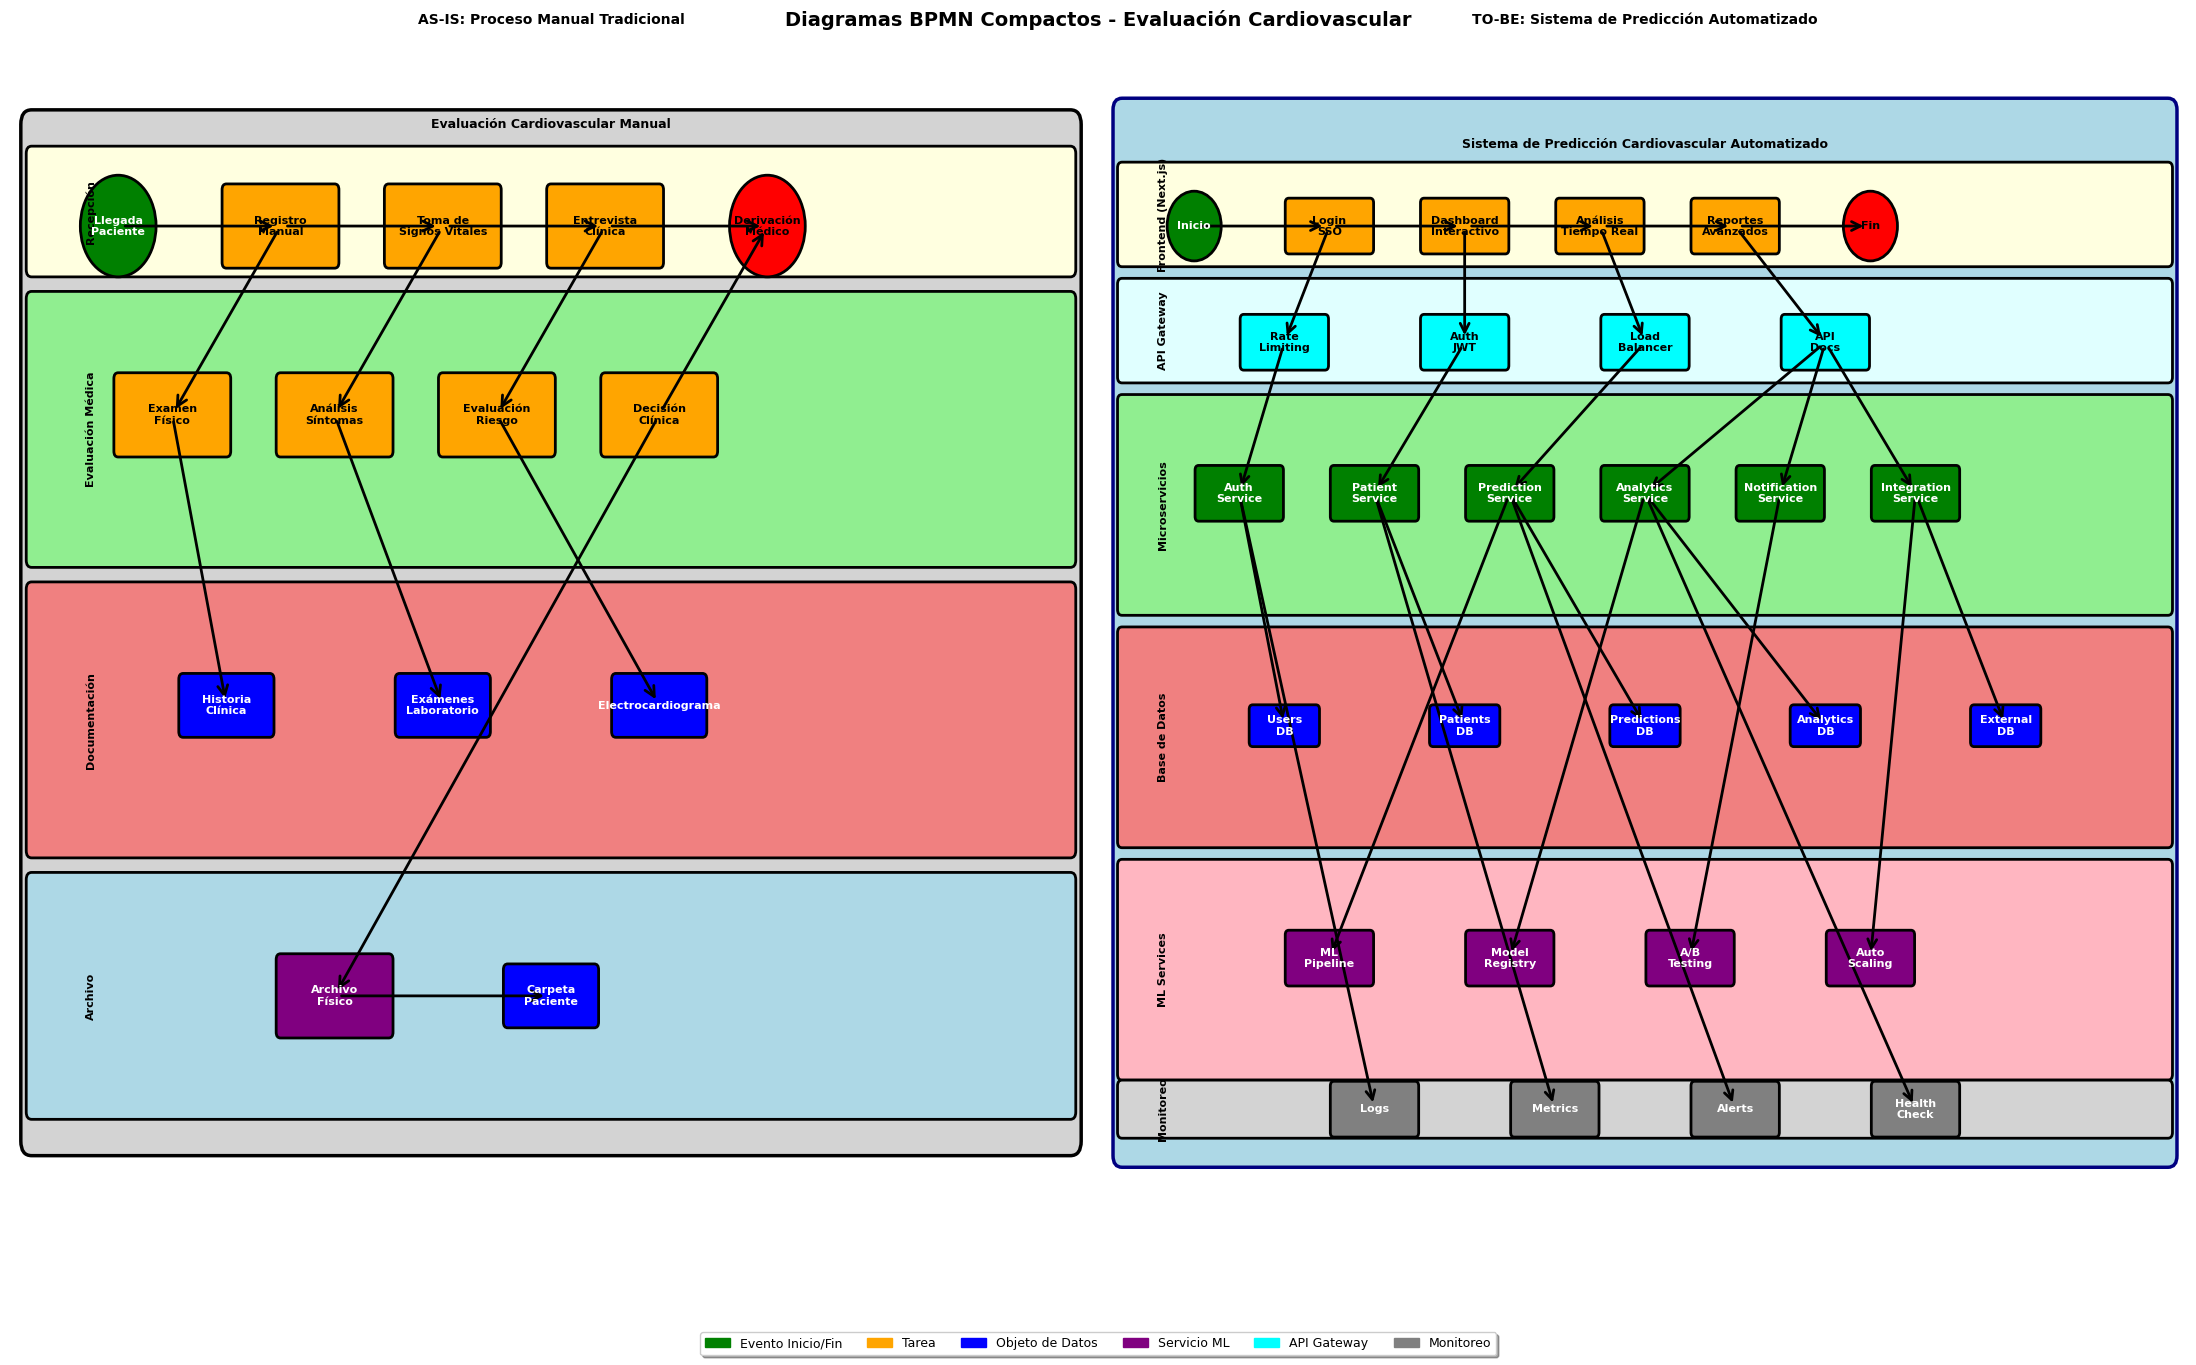

This figure's Python source:
#!/usr/bin/env python3
"""
Script para generar diagramas BPMN compactos del Sistema de Predicción Cardiovascular
Autor: Sistema de Predicción Cardiovascular
Fecha: 2024
"""

import matplotlib.pyplot as plt
import matplotlib.patches as patches
from matplotlib.patches import FancyBboxPatch, ConnectionPatch
import numpy as np

# Configuración de estilo
plt.style.use('default')
plt.rcParams['font.family'] = 'DejaVu Sans'
plt.rcParams['font.size'] = 8  # Aumentar tamaño base
plt.rcParams['axes.linewidth'] = 2


def get_text_color(bg_color):
    # Colores de fondo oscuros
    dark_colors = ['blue', 'green', 'purple', 'gray', 'navy', 'darkgreen', 'darkblue', 'darkviolet']
    if bg_color in dark_colors:
        return 'white'
    # Colores de fondo claros
    return 'black'

def create_bpmn_compacto():
    """Crear diagramas BPMN compactos AS-IS (manual) y TO-BE (sistema) con letra más visible"""
    
    # Crear figura con dos subplots
    fig, (ax1, ax2) = plt.subplots(1, 2, figsize=(22, 14))
    fig.suptitle('Diagramas BPMN Compactos - Evaluación Cardiovascular', 
                 fontsize=14, fontweight='bold', y=0.96, color='black')
    
    # ==================== DIAGRAMA AS-IS COMPACTO (PROCESO MANUAL) ====================
    ax1.set_xlim(0, 10)
    ax1.set_ylim(0, 8)
    ax1.set_title('AS-IS: Proceso Manual Tradicional', fontsize=10, fontweight='bold', pad=20, color='black')
    ax1.axis('off')
    
    # Pool principal - Proceso Manual
    pool = FancyBboxPatch((0.2, 0.5), 9.6, 7, 
                         boxstyle="round,pad=0.1", 
                         facecolor='lightgray', 
                         edgecolor='black', 
                         linewidth=2.5)
    ax1.add_patch(pool)
    ax1.text(5, 7.5, 'Evaluación Cardiovascular Manual', 
             ha='center', va='center', fontsize=9, fontweight='bold', color='black')
    
    # Lanes para proceso manual
    lanes = [
        ('Recepción', 0.2, 6.5, 9.6, 0.8, 'lightyellow'),
        ('Evaluación Médica', 0.2, 4.5, 9.6, 1.8, 'lightgreen'),
        ('Documentación', 0.2, 2.5, 9.6, 1.8, 'lightcoral'),
        ('Archivo', 0.2, 0.7, 9.6, 1.6, 'lightblue')
    ]
    
    for name, x, y, w, h, color in lanes:
        lane = FancyBboxPatch((x, y), w, h, 
                             boxstyle="round,pad=0.05", 
                             facecolor=color, 
                             edgecolor='black', 
                             linewidth=2)
        ax1.add_patch(lane)
        ax1.text(x + 0.5, y + h/2, name, ha='left', va='center', 
                fontsize=8, fontweight='bold', rotation=90, color='black')
    
    # Elementos del proceso manual AS-IS
    elements_as_is = [
        # Recepción
        ('start', 1, 6.8, 'Llegada\nPaciente', 'green'),
        ('task', 2.5, 6.8, 'Registro\nManual', 'orange'),
        ('task', 4, 6.8, 'Toma de\nSignos Vitales', 'orange'),
        ('task', 5.5, 6.8, 'Entrevista\nClínica', 'orange'),
        ('end', 7, 6.8, 'Derivación\nMédico', 'red'),
        
        # Evaluación Médica
        ('task', 1.5, 5.5, 'Examen\nFísico', 'orange'),
        ('task', 3, 5.5, 'Análisis\nSíntomas', 'orange'),
        ('task', 4.5, 5.5, 'Evaluación\nRiesgo', 'orange'),
        ('task', 6, 5.5, 'Decisión\nClínica', 'orange'),
        
        # Documentación
        ('data', 2, 3.5, 'Historia\nClínica', 'blue'),
        ('data', 4, 3.5, 'Exámenes\nLaboratorio', 'blue'),
        ('data', 6, 3.5, 'Electrocardiograma', 'blue'),
        
        # Archivo
        ('task', 3, 1.5, 'Archivo\nFísico', 'purple'),
        ('data', 5, 1.5, 'Carpeta\nPaciente', 'blue')
    ]
    
    # Dibujar elementos AS-IS manual
    for elem_type, x, y, text, color in elements_as_is:
        text_color = get_text_color(color)
        if elem_type == 'start':
            circle = patches.Circle((x, y), 0.35, facecolor=color, edgecolor='black', linewidth=2)
            ax1.add_patch(circle)
            ax1.text(x, y, text, ha='center', va='center', fontsize=8, fontweight='bold', color=text_color)
        elif elem_type == 'end':
            circle = patches.Circle((x, y), 0.35, facecolor=color, edgecolor='black', linewidth=2)
            ax1.add_patch(circle)
            ax1.text(x, y, text, ha='center', va='center', fontsize=8, fontweight='bold', color=text_color)
        elif elem_type == 'task':
            rect = FancyBboxPatch((x-0.5, y-0.25), 1.0, 0.5, 
                                 boxstyle="round,pad=0.04", 
                                 facecolor=color, 
                                 edgecolor='black', 
                                 linewidth=2)
            ax1.add_patch(rect)
            ax1.text(x, y, text, ha='center', va='center', fontsize=8, fontweight='bold', color=text_color)
        elif elem_type == 'data':
            rect = FancyBboxPatch((x-0.4, y-0.18), 0.8, 0.36, 
                                 boxstyle="round,pad=0.04", 
                                 facecolor=color, 
                                 edgecolor='black', 
                                 linewidth=2)
            ax1.add_patch(rect)
            ax1.text(x, y, text, ha='center', va='center', fontsize=8, fontweight='bold', color=text_color)
    
    # Flujos AS-IS manual
    flows_as_is = [
        (1, 6.8, 2.5, 6.8), (2.5, 6.8, 4, 6.8), (4, 6.8, 5.5, 6.8), (5.5, 6.8, 7, 6.8),
        (2.5, 6.8, 1.5, 5.5), (4, 6.8, 3, 5.5), (5.5, 6.8, 4.5, 5.5), (6, 5.5, 7, 6.8),
        (1.5, 5.5, 2, 3.5), (3, 5.5, 4, 3.5), (4.5, 5.5, 6, 3.5), (6, 5.5, 3, 1.5),
        (3, 1.5, 5, 1.5)
    ]
    
    for x1, y1, x2, y2 in flows_as_is:
        arrow = ConnectionPatch((x1, y1), (x2, y2), "data", "data",
                               arrowstyle="->", shrinkA=5, shrinkB=5,
                               mutation_scale=18, fc="black", ec="black", linewidth=2)
        ax1.add_patch(arrow)
    
    # ==================== DIAGRAMA TO-BE COMPACTO MEJORADO ====================
    ax2.set_xlim(0, 12)
    ax2.set_ylim(0, 10)
    ax2.set_title('TO-BE: Sistema de Predicción Automatizado', fontsize=10, fontweight='bold', pad=20, color='black')
    ax2.axis('off')
    
    # Pool principal TO-BE
    pool_tobe = FancyBboxPatch((0.2, 0.5), 11.6, 9, 
                              boxstyle="round,pad=0.1", 
                              facecolor='lightblue', 
                              edgecolor='navy', 
                              linewidth=2.5)
    ax2.add_patch(pool_tobe)
    ax2.text(6, 9.2, 'Sistema de Predicción Cardiovascular Automatizado', 
             ha='center', va='center', fontsize=9, fontweight='bold', color='black')
    
    # Lanes TO-BE con mejor espaciado
    lanes_tobe = [
        ('Frontend (Next.js)', 0.2, 8.2, 11.6, 0.8, 'lightyellow'),
        ('API Gateway', 0.2, 7.2, 11.6, 0.8, 'lightcyan'),
        ('Microservicios', 0.2, 5.2, 11.6, 1.8, 'lightgreen'),
        ('Base de Datos', 0.2, 3.2, 11.6, 1.8, 'lightcoral'),
        ('ML Services', 0.2, 1.2, 11.6, 1.8, 'lightpink'),
        ('Monitoreo', 0.2, 0.7, 11.6, 0.4, 'lightgray')
    ]
    
    for name, x, y, w, h, color in lanes_tobe:
        lane = FancyBboxPatch((x, y), w, h, 
                             boxstyle="round,pad=0.05", 
                             facecolor=color, 
                             edgecolor='black', 
                             linewidth=2)
        ax2.add_patch(lane)
        ax2.text(x + 0.4, y + h/2, name, ha='left', va='center', 
                fontsize=8, fontweight='bold', rotation=90, color='black')
    
    # Elementos del proceso TO-BE con mejor distribución
    elements_tobe = [
        # Frontend
        ('start', 1, 8.5, 'Inicio', 'green'),
        ('task', 2.5, 8.5, 'Login\nSSO', 'orange'),
        ('task', 4, 8.5, 'Dashboard\nInteractivo', 'orange'),
        ('task', 5.5, 8.5, 'Análisis\nTiempo Real', 'orange'),
        ('task', 7, 8.5, 'Reportes\nAvanzados', 'orange'),
        ('end', 8.5, 8.5, 'Fin', 'red'),
        
        # API Gateway
        ('task', 2, 7.5, 'Rate\nLimiting', 'cyan'),
        ('task', 4, 7.5, 'Auth\nJWT', 'cyan'),
        ('task', 6, 7.5, 'Load\nBalancer', 'cyan'),
        ('task', 8, 7.5, 'API\nDocs', 'cyan'),
        
        # Microservicios
        ('task', 1.5, 6.2, 'Auth\nService', 'green'),
        ('task', 3, 6.2, 'Patient\nService', 'green'),
        ('task', 4.5, 6.2, 'Prediction\nService', 'green'),
        ('task', 6, 6.2, 'Analytics\nService', 'green'),
        ('task', 7.5, 6.2, 'Notification\nService', 'green'),
        ('task', 9, 6.2, 'Integration\nService', 'green'),
        
        # Base de Datos
        ('data', 2, 4.2, 'Users\nDB', 'blue'),
        ('data', 4, 4.2, 'Patients\nDB', 'blue'),
        ('data', 6, 4.2, 'Predictions\nDB', 'blue'),
        ('data', 8, 4.2, 'Analytics\nDB', 'blue'),
        ('data', 10, 4.2, 'External\nDB', 'blue'),
        
        # ML Services
        ('task', 2.5, 2.2, 'ML\nPipeline', 'purple'),
        ('task', 4.5, 2.2, 'Model\nRegistry', 'purple'),
        ('task', 6.5, 2.2, 'A/B\nTesting', 'purple'),
        ('task', 8.5, 2.2, 'Auto\nScaling', 'purple'),
        
        # Monitoreo
        ('task', 3, 0.9, 'Logs', 'gray'),
        ('task', 5, 0.9, 'Metrics', 'gray'),
        ('task', 7, 0.9, 'Alerts', 'gray'),
        ('task', 9, 0.9, 'Health\nCheck', 'gray')
    ]
    
    # Dibujar elementos TO-BE
    for elem_type, x, y, text, color in elements_tobe:
        text_color = get_text_color(color)
        if elem_type == 'start':
            circle = patches.Circle((x, y), 0.3, facecolor=color, edgecolor='black', linewidth=2)
            ax2.add_patch(circle)
            ax2.text(x, y, text, ha='center', va='center', fontsize=8, fontweight='bold', color=text_color)
        elif elem_type == 'end':
            circle = patches.Circle((x, y), 0.3, facecolor=color, edgecolor='black', linewidth=2)
            ax2.add_patch(circle)
            ax2.text(x, y, text, ha='center', va='center', fontsize=8, fontweight='bold', color=text_color)
        elif elem_type == 'task':
            rect = FancyBboxPatch((x-0.45, y-0.2), 0.9, 0.4, 
                                 boxstyle="round,pad=0.04", 
                                 facecolor=color, 
                                 edgecolor='black', 
                                 linewidth=2)
            ax2.add_patch(rect)
            ax2.text(x, y, text, ha='center', va='center', fontsize=8, fontweight='bold', color=text_color)
        elif elem_type == 'data':
            rect = FancyBboxPatch((x-0.35, y-0.14), 0.7, 0.28, 
                                 boxstyle="round,pad=0.04", 
                                 facecolor=color, 
                                 edgecolor='black', 
                                 linewidth=2)
            ax2.add_patch(rect)
            ax2.text(x, y, text, ha='center', va='center', fontsize=8, fontweight='bold', color=text_color)
    
    # Flujos TO-BE con mejor organización
    flows_tobe = [
        # Flujo principal frontend
        (1, 8.5, 2.5, 8.5), (2.5, 8.5, 4, 8.5), (4, 8.5, 5.5, 8.5), 
        (5.5, 8.5, 7, 8.5), (7, 8.5, 8.5, 8.5),
        
        # Conexiones API Gateway
        (2.5, 8.5, 2, 7.5), (4, 8.5, 4, 7.5), (5.5, 8.5, 6, 7.5), (7, 8.5, 8, 7.5),
        
        # Conexiones microservicios
        (2, 7.5, 1.5, 6.2), (4, 7.5, 3, 6.2), (6, 7.5, 4.5, 6.2), 
        (8, 7.5, 6, 6.2), (8, 7.5, 7.5, 6.2), (8, 7.5, 9, 6.2),
        
        # Conexiones base de datos
        (1.5, 6.2, 2, 4.2), (3, 6.2, 4, 4.2), (4.5, 6.2, 6, 4.2), 
        (6, 6.2, 8, 4.2), (9, 6.2, 10, 4.2),
        
        # Conexiones ML
        (4.5, 6.2, 2.5, 2.2), (6, 6.2, 4.5, 2.2), (7.5, 6.2, 6.5, 2.2), (9, 6.2, 8.5, 2.2),
        
        # Conexiones monitoreo
        (1.5, 6.2, 3, 0.9), (3, 6.2, 5, 0.9), (4.5, 6.2, 7, 0.9), (6, 6.2, 9, 0.9)
    ]
    
    for x1, y1, x2, y2 in flows_tobe:
        arrow = ConnectionPatch((x1, y1), (x2, y2), "data", "data",
                               arrowstyle="->", shrinkA=5, shrinkB=5,
                               mutation_scale=16, fc="black", ec="black", linewidth=2)
        ax2.add_patch(arrow)
    
    # Leyenda mejorada
    legend_elements = [
        patches.Patch(color='green', label='Evento Inicio/Fin'),
        patches.Patch(color='orange', label='Tarea'),
        patches.Patch(color='blue', label='Objeto de Datos'),
        patches.Patch(color='purple', label='Servicio ML'),
        patches.Patch(color='cyan', label='API Gateway'),
        patches.Patch(color='gray', label='Monitoreo')
    ]
    
    fig.legend(handles=legend_elements, loc='upper center', bbox_to_anchor=(0.5, 0.02), 
              ncol=6, fontsize=9, frameon=True, fancybox=True, shadow=True)
    
    plt.tight_layout()
    plt.subplots_adjust(top=0.93, bottom=0.10)
    
    # Guardar diagramas
    plt.savefig('diagramas_bpmn_manual_vs_automatizado.png', 
                dpi=300, bbox_inches='tight', 
                facecolor='white', edgecolor='none')
    plt.savefig('diagramas_bpmn_manual_vs_automatizado.pdf', 
                bbox_inches='tight', 
                facecolor='white', edgecolor='none')
    
    print("✅ Diagramas BPMN manual vs automatizado generados:")
    print("   📄 diagramas_bpmn_manual_vs_automatizado.png")
    print("   📄 diagramas_bpmn_manual_vs_automatizado.pdf")
    
    plt.show()

if __name__ == "__main__":
    create_bpmn_compacto() 